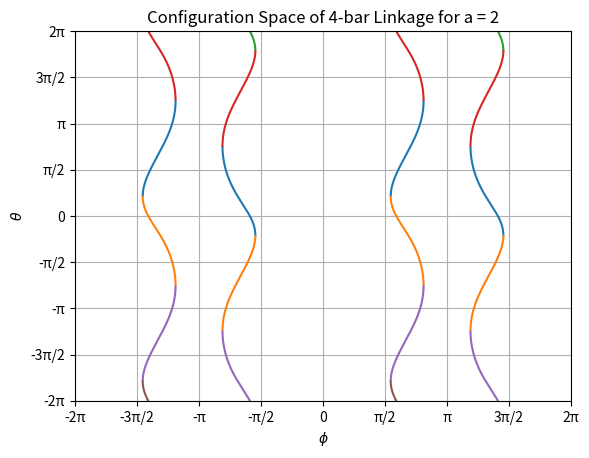

Reproduce this figure in Python.
import math
import matplotlib.pyplot as plt
import numpy as np

a = 2
b = 6
c = 5
d = 7

def theta(phi):
    gamma = np.arctan2(c * np.sin(phi), d + c * np.cos(phi))
    cos_beta = (a**2 - b**2 + c**2 + d**2 + 2 * c * d * np.cos(phi)) / (2*a* np.sqrt(c**2 + d**2 + 2 * c * d * np.cos(phi)))
    if -1 <= cos_beta <= 1:
        gamma = np.arctan2(c * np.sin(phi), d + c * np.cos(phi))
        beta = np.arccos(cos_beta)
        return [gamma + beta, gamma-beta]
    else:
        return None

phi_range = np.linspace(-2 * np.pi, 2 * np.pi, 100000)
theta_range_pos = [theta(phi)[0] if theta(phi) is not None else None for phi in phi_range] 
theta_range_neg = [theta(phi)[1] if theta(phi) is not None else None for phi in phi_range]
theta_range_pos_shift1 = [theta + 2*np.pi if theta is not None else None for theta in theta_range_pos]
theta_range_neg_shift1 = [theta + 2*np.pi if theta is not None else None for theta in theta_range_neg]
theta_range_pos_shift2 = [theta - 2*np.pi if theta is not None else None for theta in theta_range_pos]

theta_range_neg_shift2 = [theta - 2*np.pi if theta is not None else None for theta in theta_range_neg]


plt.plot(phi_range, theta_range_pos)
plt.plot(phi_range, theta_range_neg)
plt.plot(phi_range, theta_range_pos_shift1)
plt.plot(phi_range, theta_range_neg_shift1)
plt.plot(phi_range, theta_range_pos_shift2)
plt.plot(phi_range, theta_range_neg_shift2)
plt.xlabel(r'$\phi$')
plt.ylabel(r'$\theta$')
plt.title(f'Configuration Space of 4-bar Linkage for a = {a}')

plt.xlim(-2 * np.pi, 2 * np.pi)
plt.ylim(-2 * np.pi, 2 * np.pi)

x_ticks =[-2*np.pi, -3/2*np.pi, -1*np.pi, -1/2*np.pi, 0, 1/2*np.pi, 1*np.pi, 3/2*np.pi, 2*np.pi]
x_labels = ['-2π', '-3π/2', '-π', '-π/2', 0, 'π/2', 'π', '3π/2', '2π']

y_ticks =[-2*np.pi, -3/2*np.pi, -1*np.pi, -1/2*np.pi, 0, 1/2*np.pi, 1*np.pi, 3/2*np.pi, 2*np.pi]
y_labels = ['-2π', '-3π/2', '-π', '-π/2', 0, 'π/2', 'π', '3π/2', '2π']

plt.xticks(x_ticks,x_labels)
plt.yticks(y_ticks,y_labels)

plt.grid(True)
plt.show()
